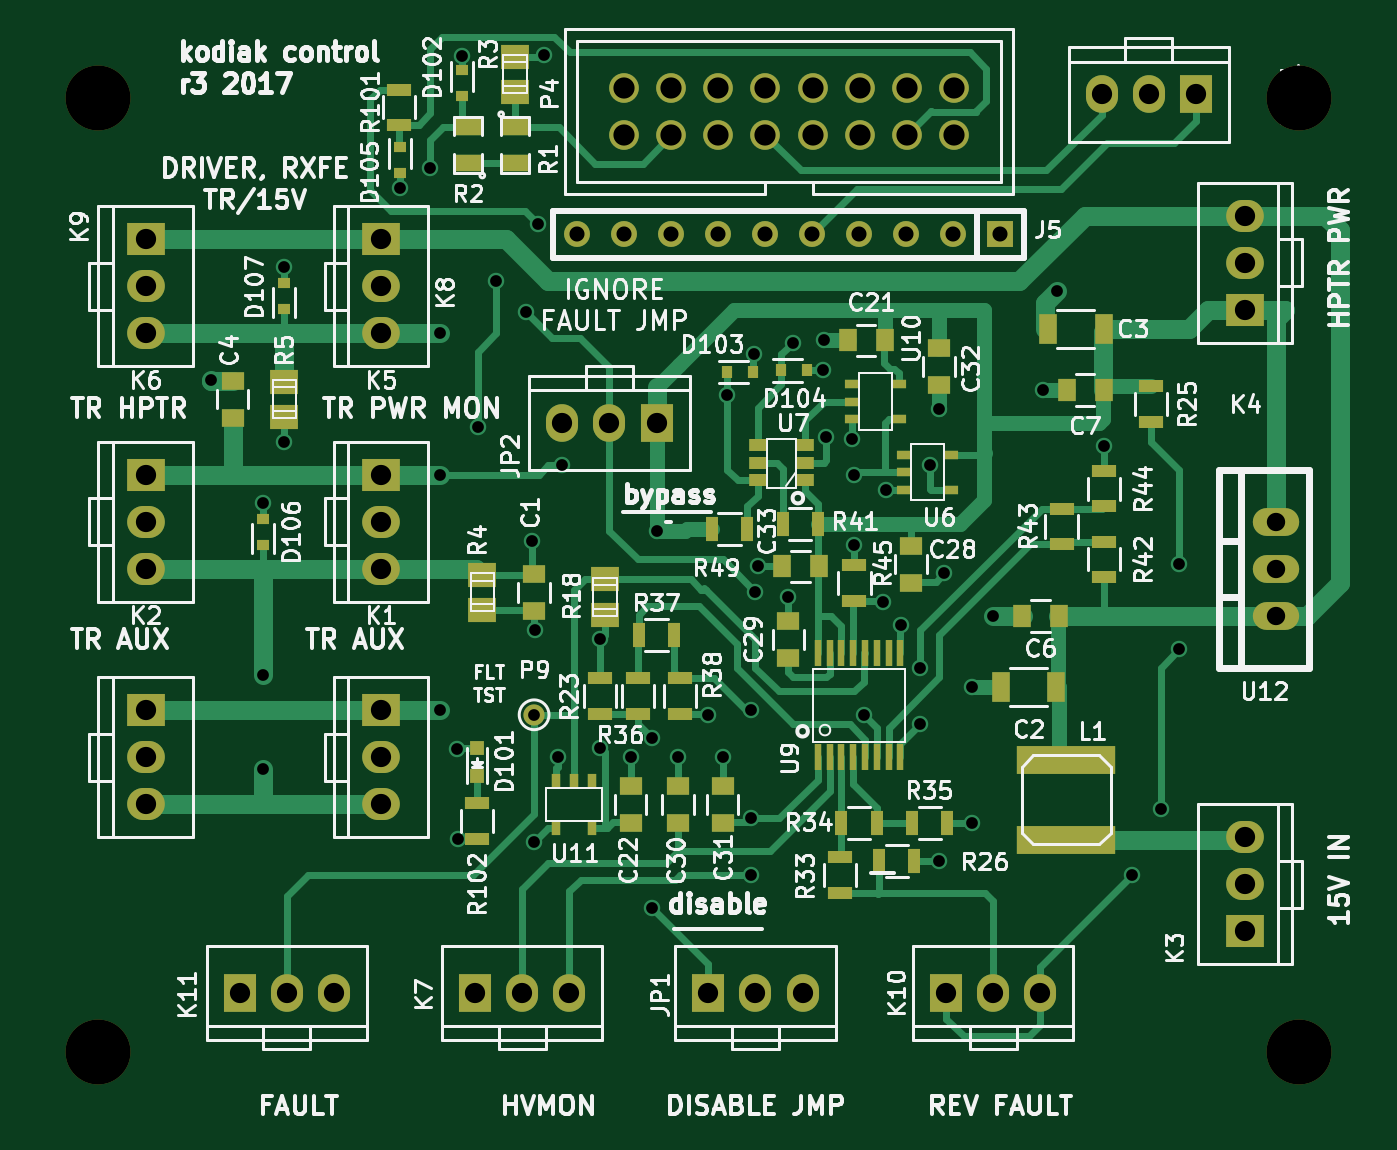
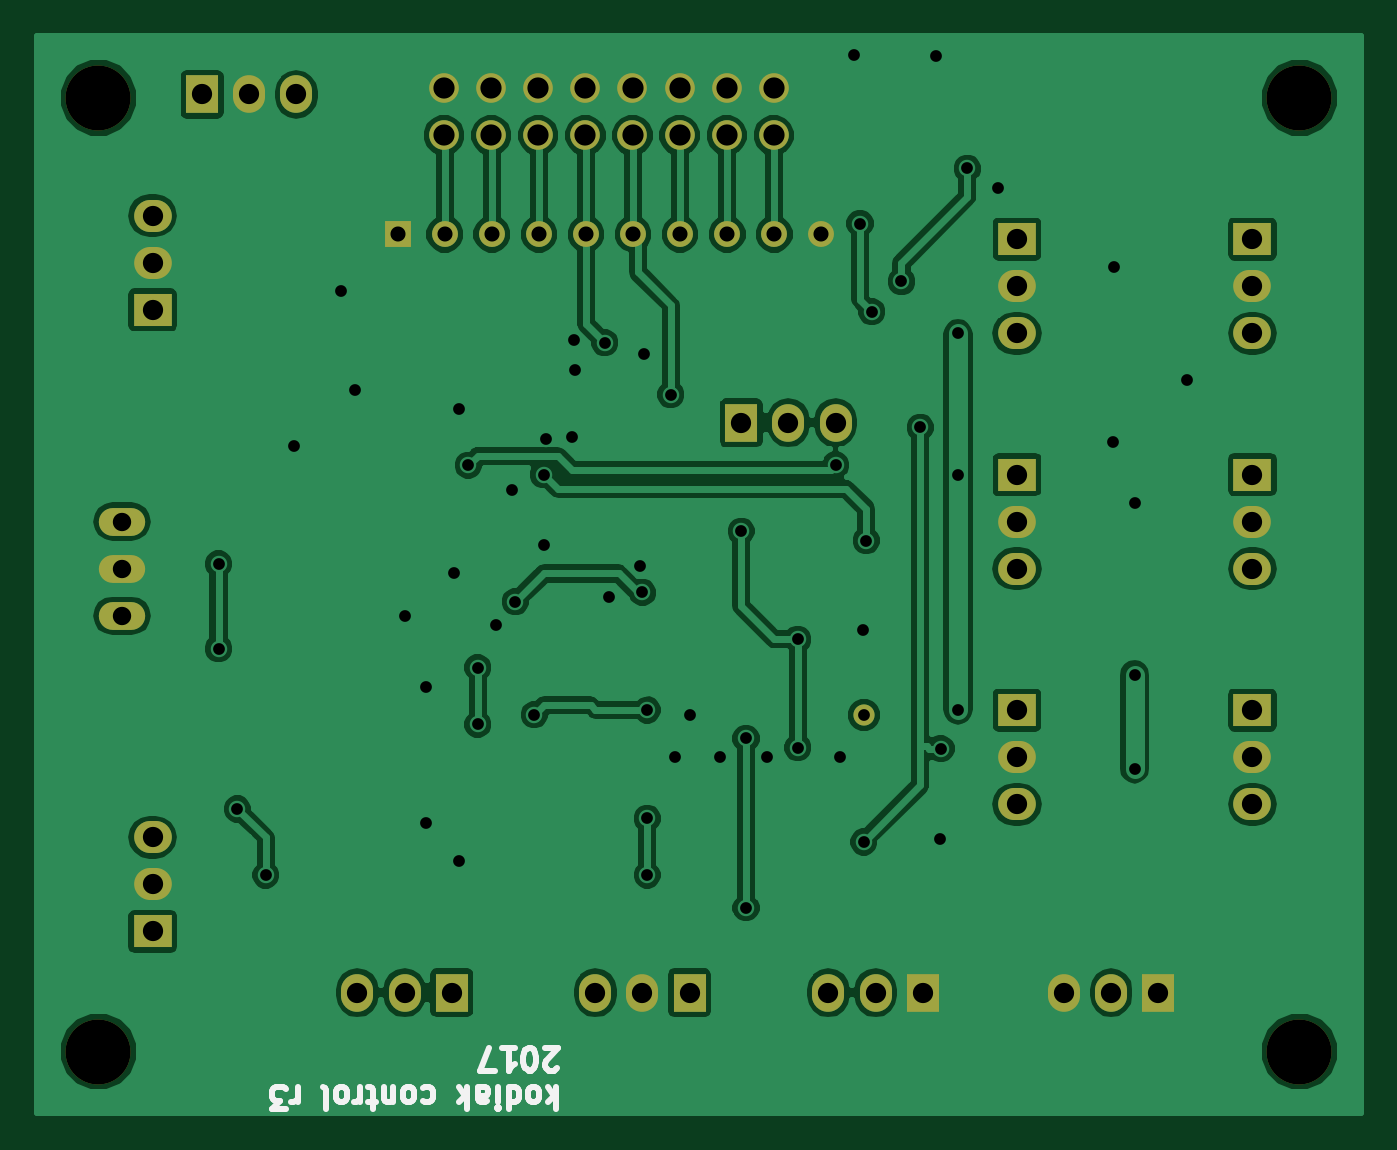
Circuit board: 9 layer files. Board 71.4 x 58.1 mm.
- bottom_copper: agc-B.Cu.gbl (77138 bytes)
- bottom_mask: agc-B.Mask.gbs (2397 bytes)
- paste: agc-B.Paste.gbp (286 bytes)
- bottom_silk: agc-B.SilkS.gbo (4980 bytes)
- top_copper: agc-F.Cu.gtl (24306 bytes)
- top_mask: agc-F.Mask.gts (5752 bytes)
- paste: agc-F.Paste.gtp (3641 bytes)
- top_silk: agc-F.SilkS.gto (91793 bytes)
- drill: agc.xln (2255 bytes)

=== bottom_copper: agc-B.Cu.gbl (77138 bytes, source omitted) ===
=== bottom_mask: agc-B.Mask.gbs ===
G04 #@! TF.FileFunction,Soldermask,Bot*
%FSLAX45Y45*%
G04 Gerber Fmt 4.5, Leading zero omitted, Abs format (unit mm)*
G04 Created by KiCad (PCBNEW 4.0.4-1.fc24-product) date Wed Oct 18 11:24:51 2017*
%MOMM*%
%LPD*%
G01*
G04 APERTURE LIST*
%ADD10C,0.150000*%
%ADD11R,1.397000X1.397000*%
%ADD12C,1.397000*%
%ADD13O,2.499360X1.501140*%
%ADD14C,1.600000*%
%ADD15C,3.500120*%
%ADD16C,1.143000*%
%ADD17R,1.727200X2.032000*%
%ADD18O,1.727200X2.032000*%
%ADD19R,2.032000X1.727200*%
%ADD20O,2.032000X1.727200*%
G04 APERTURE END LIST*
D10*
D11*
X8534400Y-6451600D03*
D12*
X8280400Y-6451600D03*
X8026400Y-6451600D03*
X7772400Y-6451600D03*
X7518400Y-6451600D03*
X7264400Y-6451600D03*
X7010400Y-6451600D03*
X6756400Y-6451600D03*
X6502400Y-6451600D03*
X6248400Y-6451600D03*
D13*
X10020300Y-8255000D03*
X10020300Y-8509000D03*
X10020300Y-8001000D03*
D14*
X6505300Y-5917000D03*
X6505300Y-5663000D03*
X6759300Y-5917000D03*
X6759300Y-5663000D03*
X7013300Y-5917000D03*
X7013300Y-5663000D03*
X7267300Y-5917000D03*
X7267300Y-5663000D03*
X7521300Y-5917000D03*
X7521300Y-5663000D03*
X7775300Y-5917000D03*
X7775300Y-5663000D03*
X8029300Y-5917000D03*
X8029300Y-5663000D03*
X8283300Y-5917000D03*
X8283300Y-5663000D03*
D15*
X3670300Y-10858500D03*
X10147300Y-10858500D03*
X10147300Y-5715000D03*
X3670300Y-5715000D03*
D16*
X6019800Y-9042400D03*
D17*
X6959600Y-10541000D03*
D18*
X7213600Y-10541000D03*
X7467600Y-10541000D03*
D17*
X6680200Y-7467600D03*
D18*
X6426200Y-7467600D03*
X6172200Y-7467600D03*
D19*
X5194300Y-9017000D03*
D20*
X5194300Y-9271000D03*
X5194300Y-9525000D03*
D19*
X3924300Y-9017000D03*
D20*
X3924300Y-9271000D03*
X3924300Y-9525000D03*
D19*
X9855200Y-10210800D03*
D20*
X9855200Y-9956800D03*
X9855200Y-9702800D03*
D19*
X9855200Y-6858000D03*
D20*
X9855200Y-6604000D03*
X9855200Y-6350000D03*
D19*
X5194300Y-7747000D03*
D20*
X5194300Y-8001000D03*
X5194300Y-8255000D03*
D19*
X3924300Y-7747000D03*
D20*
X3924300Y-8001000D03*
X3924300Y-8255000D03*
D17*
X5702300Y-10541000D03*
D18*
X5956300Y-10541000D03*
X6210300Y-10541000D03*
D19*
X5194300Y-6477000D03*
D20*
X5194300Y-6731000D03*
X5194300Y-6985000D03*
D19*
X3924300Y-6477000D03*
D20*
X3924300Y-6731000D03*
X3924300Y-6985000D03*
D17*
X8242300Y-10541000D03*
D18*
X8496300Y-10541000D03*
X8750300Y-10541000D03*
D17*
X4432300Y-10541000D03*
D18*
X4686300Y-10541000D03*
X4940300Y-10541000D03*
D17*
X9588500Y-5697220D03*
D18*
X9334500Y-5697220D03*
X9080500Y-5697220D03*
M02*

=== paste: agc-B.Paste.gbp ===
G04 #@! TF.FileFunction,Paste,Bot*
%FSLAX45Y45*%
G04 Gerber Fmt 4.5, Leading zero omitted, Abs format (unit mm)*
G04 Created by KiCad (PCBNEW 4.0.4-1.fc24-product) date Wed Oct 18 11:24:51 2017*
%MOMM*%
%LPD*%
G01*
G04 APERTURE LIST*
%ADD10C,0.150000*%
G04 APERTURE END LIST*
D10*
M02*

=== bottom_silk: agc-B.SilkS.gbo ===
G04 #@! TF.FileFunction,Legend,Bot*
%FSLAX45Y45*%
G04 Gerber Fmt 4.5, Leading zero omitted, Abs format (unit mm)*
G04 Created by KiCad (PCBNEW 4.0.4-1.fc24-product) date Wed Oct 18 11:24:51 2017*
%MOMM*%
%LPD*%
G01*
G04 APERTURE LIST*
%ADD10C,0.150000*%
%ADD11C,0.300000*%
G04 APERTURE END LIST*
D10*
D11*
X7678571Y-11050714D02*
X7678571Y-11170714D01*
X7690000Y-11096429D02*
X7724286Y-11050714D01*
X7724286Y-11130714D02*
X7678571Y-11085000D01*
X7792857Y-11050714D02*
X7781429Y-11056429D01*
X7775714Y-11062143D01*
X7770000Y-11073571D01*
X7770000Y-11107857D01*
X7775714Y-11119286D01*
X7781429Y-11125000D01*
X7792857Y-11130714D01*
X7810000Y-11130714D01*
X7821429Y-11125000D01*
X7827143Y-11119286D01*
X7832857Y-11107857D01*
X7832857Y-11073571D01*
X7827143Y-11062143D01*
X7821429Y-11056429D01*
X7810000Y-11050714D01*
X7792857Y-11050714D01*
X7935714Y-11050714D02*
X7935714Y-11170714D01*
X7935714Y-11056429D02*
X7924286Y-11050714D01*
X7901429Y-11050714D01*
X7890000Y-11056429D01*
X7884286Y-11062143D01*
X7878571Y-11073571D01*
X7878571Y-11107857D01*
X7884286Y-11119286D01*
X7890000Y-11125000D01*
X7901429Y-11130714D01*
X7924286Y-11130714D01*
X7935714Y-11125000D01*
X7992857Y-11050714D02*
X7992857Y-11130714D01*
X7992857Y-11170714D02*
X7987143Y-11165000D01*
X7992857Y-11159286D01*
X7998571Y-11165000D01*
X7992857Y-11170714D01*
X7992857Y-11159286D01*
X8101429Y-11050714D02*
X8101429Y-11113571D01*
X8095714Y-11125000D01*
X8084286Y-11130714D01*
X8061429Y-11130714D01*
X8050000Y-11125000D01*
X8101429Y-11056429D02*
X8090000Y-11050714D01*
X8061429Y-11050714D01*
X8050000Y-11056429D01*
X8044286Y-11067857D01*
X8044286Y-11079286D01*
X8050000Y-11090714D01*
X8061429Y-11096429D01*
X8090000Y-11096429D01*
X8101429Y-11102143D01*
X8158571Y-11050714D02*
X8158571Y-11170714D01*
X8170000Y-11096429D02*
X8204286Y-11050714D01*
X8204286Y-11130714D02*
X8158571Y-11085000D01*
X8398572Y-11056429D02*
X8387143Y-11050714D01*
X8364286Y-11050714D01*
X8352857Y-11056429D01*
X8347143Y-11062143D01*
X8341429Y-11073571D01*
X8341429Y-11107857D01*
X8347143Y-11119286D01*
X8352857Y-11125000D01*
X8364286Y-11130714D01*
X8387143Y-11130714D01*
X8398572Y-11125000D01*
X8467143Y-11050714D02*
X8455714Y-11056429D01*
X8450000Y-11062143D01*
X8444286Y-11073571D01*
X8444286Y-11107857D01*
X8450000Y-11119286D01*
X8455714Y-11125000D01*
X8467143Y-11130714D01*
X8484286Y-11130714D01*
X8495714Y-11125000D01*
X8501429Y-11119286D01*
X8507143Y-11107857D01*
X8507143Y-11073571D01*
X8501429Y-11062143D01*
X8495714Y-11056429D01*
X8484286Y-11050714D01*
X8467143Y-11050714D01*
X8558571Y-11130714D02*
X8558571Y-11050714D01*
X8558571Y-11119286D02*
X8564286Y-11125000D01*
X8575714Y-11130714D01*
X8592857Y-11130714D01*
X8604286Y-11125000D01*
X8610000Y-11113571D01*
X8610000Y-11050714D01*
X8650000Y-11130714D02*
X8695714Y-11130714D01*
X8667143Y-11170714D02*
X8667143Y-11067857D01*
X8672857Y-11056429D01*
X8684286Y-11050714D01*
X8695714Y-11050714D01*
X8735714Y-11050714D02*
X8735714Y-11130714D01*
X8735714Y-11107857D02*
X8741429Y-11119286D01*
X8747143Y-11125000D01*
X8758571Y-11130714D01*
X8770000Y-11130714D01*
X8827143Y-11050714D02*
X8815714Y-11056429D01*
X8810000Y-11062143D01*
X8804286Y-11073571D01*
X8804286Y-11107857D01*
X8810000Y-11119286D01*
X8815714Y-11125000D01*
X8827143Y-11130714D01*
X8844286Y-11130714D01*
X8855714Y-11125000D01*
X8861429Y-11119286D01*
X8867143Y-11107857D01*
X8867143Y-11073571D01*
X8861429Y-11062143D01*
X8855714Y-11056429D01*
X8844286Y-11050714D01*
X8827143Y-11050714D01*
X8935714Y-11050714D02*
X8924286Y-11056429D01*
X8918571Y-11067857D01*
X8918571Y-11170714D01*
X9072857Y-11050714D02*
X9072857Y-11130714D01*
X9072857Y-11107857D02*
X9078571Y-11119286D01*
X9084286Y-11125000D01*
X9095714Y-11130714D01*
X9107143Y-11130714D01*
X9135714Y-11170714D02*
X9210000Y-11170714D01*
X9170000Y-11125000D01*
X9187143Y-11125000D01*
X9198571Y-11119286D01*
X9204286Y-11113571D01*
X9210000Y-11102143D01*
X9210000Y-11073571D01*
X9204286Y-11062143D01*
X9198571Y-11056429D01*
X9187143Y-11050714D01*
X9152857Y-11050714D01*
X9141428Y-11056429D01*
X9135714Y-11062143D01*
X7672857Y-10949286D02*
X7678571Y-10955000D01*
X7690000Y-10960714D01*
X7718571Y-10960714D01*
X7730000Y-10955000D01*
X7735714Y-10949286D01*
X7741429Y-10937857D01*
X7741429Y-10926429D01*
X7735714Y-10909286D01*
X7667143Y-10840714D01*
X7741429Y-10840714D01*
X7815714Y-10960714D02*
X7827143Y-10960714D01*
X7838571Y-10955000D01*
X7844286Y-10949286D01*
X7850000Y-10937857D01*
X7855714Y-10915000D01*
X7855714Y-10886429D01*
X7850000Y-10863571D01*
X7844286Y-10852143D01*
X7838571Y-10846429D01*
X7827143Y-10840714D01*
X7815714Y-10840714D01*
X7804286Y-10846429D01*
X7798571Y-10852143D01*
X7792857Y-10863571D01*
X7787143Y-10886429D01*
X7787143Y-10915000D01*
X7792857Y-10937857D01*
X7798571Y-10949286D01*
X7804286Y-10955000D01*
X7815714Y-10960714D01*
X7970000Y-10840714D02*
X7901428Y-10840714D01*
X7935714Y-10840714D02*
X7935714Y-10960714D01*
X7924286Y-10943571D01*
X7912857Y-10932143D01*
X7901428Y-10926429D01*
X8010000Y-10960714D02*
X8090000Y-10960714D01*
X8038571Y-10840714D01*
M02*

=== top_copper: agc-F.Cu.gtl (24306 bytes, source omitted) ===
=== top_mask: agc-F.Mask.gts ===
G04 #@! TF.FileFunction,Soldermask,Top*
%FSLAX45Y45*%
G04 Gerber Fmt 4.5, Leading zero omitted, Abs format (unit mm)*
G04 Created by KiCad (PCBNEW 4.0.4-1.fc24-product) date Wed Oct 18 11:24:51 2017*
%MOMM*%
%LPD*%
G01*
G04 APERTURE LIST*
%ADD10C,0.150000*%
%ADD11R,1.397000X1.397000*%
%ADD12C,1.397000*%
%ADD13R,0.400000X1.400000*%
%ADD14R,0.508000X0.762000*%
%ADD15R,1.000760X0.701040*%
%ADD16R,0.762000X0.508000*%
%ADD17O,2.499360X1.501140*%
%ADD18C,1.600000*%
%ADD19C,3.500120*%
%ADD20R,1.397000X0.889000*%
%ADD21R,1.498600X1.300480*%
%ADD22R,5.300980X1.501140*%
%ADD23C,1.143000*%
%ADD24R,1.250000X1.000000*%
%ADD25R,1.000000X1.600000*%
%ADD26R,1.000000X1.250000*%
%ADD27R,0.797560X0.797560*%
%ADD28R,1.727200X2.032000*%
%ADD29O,1.727200X2.032000*%
%ADD30R,2.032000X1.727200*%
%ADD31O,2.032000X1.727200*%
%ADD32R,1.300000X0.700000*%
%ADD33R,0.700000X1.300000*%
%ADD34R,0.700000X0.600000*%
%ADD35R,0.600000X0.700000*%
G04 APERTURE END LIST*
D10*
D11*
X8534400Y-6451600D03*
D12*
X8280400Y-6451600D03*
X8026400Y-6451600D03*
X7772400Y-6451600D03*
X7518400Y-6451600D03*
X7264400Y-6451600D03*
X7010400Y-6451600D03*
X6756400Y-6451600D03*
X6502400Y-6451600D03*
X6248400Y-6451600D03*
D13*
X7740650Y-9271600D03*
X7804150Y-9271600D03*
X7867650Y-9271600D03*
X7931150Y-9271600D03*
X7550150Y-8711600D03*
X7550150Y-9271600D03*
X7613650Y-9271600D03*
X7677150Y-9271600D03*
X7994650Y-8711600D03*
X7931150Y-8711600D03*
X7867650Y-8711600D03*
X7804150Y-8711600D03*
X7740650Y-8711600D03*
X7677150Y-8711600D03*
X7994650Y-9271600D03*
X7613650Y-8711600D03*
D14*
X6330950Y-9398000D03*
X6140450Y-9398000D03*
X6330950Y-9652000D03*
X6235700Y-9398000D03*
X6140450Y-9652000D03*
D15*
X7226300Y-7778750D03*
X7226300Y-7683500D03*
X7226300Y-7588250D03*
X7480300Y-7588250D03*
X7480300Y-7683500D03*
X7480300Y-7778750D03*
D16*
X8013700Y-7639050D03*
X8013700Y-7829550D03*
X8267700Y-7639050D03*
X8013700Y-7734300D03*
X8267700Y-7829550D03*
X7734300Y-7258050D03*
X7734300Y-7448550D03*
X7988300Y-7258050D03*
X7734300Y-7353300D03*
X7988300Y-7448550D03*
D17*
X10020300Y-8255000D03*
X10020300Y-8509000D03*
X10020300Y-8001000D03*
D18*
X6505300Y-5917000D03*
X6505300Y-5663000D03*
X6759300Y-5917000D03*
X6759300Y-5663000D03*
X7013300Y-5917000D03*
X7013300Y-5663000D03*
X7267300Y-5917000D03*
X7267300Y-5663000D03*
X7521300Y-5917000D03*
X7521300Y-5663000D03*
X7775300Y-5917000D03*
X7775300Y-5663000D03*
X8029300Y-5917000D03*
X8029300Y-5663000D03*
X8283300Y-5917000D03*
X8283300Y-5663000D03*
D19*
X3670300Y-10858500D03*
X10147300Y-10858500D03*
X10147300Y-5715000D03*
X3670300Y-5715000D03*
D20*
X5918200Y-5873750D03*
X5918200Y-6064250D03*
X5664200Y-6064250D03*
X5664200Y-5873750D03*
D21*
X5918200Y-5683250D03*
X5918200Y-5492750D03*
X5740400Y-8477250D03*
X5740400Y-8286750D03*
X4673600Y-7435850D03*
X4673600Y-7245350D03*
X6400800Y-8502650D03*
X6400800Y-8312150D03*
D22*
X8890000Y-9715500D03*
X8890000Y-9283700D03*
D23*
X6019800Y-9042400D03*
D24*
X6019800Y-8482000D03*
X6019800Y-8282000D03*
D25*
X8836800Y-8890000D03*
X8536800Y-8890000D03*
X9090800Y-6959600D03*
X8790800Y-6959600D03*
D24*
X4394200Y-7240600D03*
X4394200Y-7440600D03*
D26*
X8850300Y-8509000D03*
X8650300Y-8509000D03*
X9091600Y-7289800D03*
X8891600Y-7289800D03*
X7710500Y-7023100D03*
X7910500Y-7023100D03*
D24*
X6540500Y-9425000D03*
X6540500Y-9625000D03*
X8051800Y-8129600D03*
X8051800Y-8329600D03*
X7391400Y-8736000D03*
X7391400Y-8536000D03*
X6794500Y-9425000D03*
X6794500Y-9625000D03*
X7035800Y-9425000D03*
X7035800Y-9625000D03*
X8204200Y-7262800D03*
X8204200Y-7062800D03*
D26*
X7354900Y-8242300D03*
X7554900Y-8242300D03*
D27*
X5712460Y-9224010D03*
X5712460Y-9373870D03*
D28*
X6959600Y-10541000D03*
D29*
X7213600Y-10541000D03*
X7467600Y-10541000D03*
D28*
X6680200Y-7467600D03*
D29*
X6426200Y-7467600D03*
X6172200Y-7467600D03*
D30*
X5194300Y-9017000D03*
D31*
X5194300Y-9271000D03*
X5194300Y-9525000D03*
D30*
X3924300Y-9017000D03*
D31*
X3924300Y-9271000D03*
X3924300Y-9525000D03*
D30*
X9855200Y-10210800D03*
D31*
X9855200Y-9956800D03*
X9855200Y-9702800D03*
D30*
X9855200Y-6858000D03*
D31*
X9855200Y-6604000D03*
X9855200Y-6350000D03*
D30*
X5194300Y-7747000D03*
D31*
X5194300Y-8001000D03*
X5194300Y-8255000D03*
D30*
X3924300Y-7747000D03*
D31*
X3924300Y-8001000D03*
X3924300Y-8255000D03*
D28*
X5702300Y-10541000D03*
D29*
X5956300Y-10541000D03*
X6210300Y-10541000D03*
D30*
X5194300Y-6477000D03*
D31*
X5194300Y-6731000D03*
X5194300Y-6985000D03*
D30*
X3924300Y-6477000D03*
D31*
X3924300Y-6731000D03*
X3924300Y-6985000D03*
D28*
X8242300Y-10541000D03*
D29*
X8496300Y-10541000D03*
X8750300Y-10541000D03*
D28*
X4432300Y-10541000D03*
D29*
X4686300Y-10541000D03*
X4940300Y-10541000D03*
D32*
X6375400Y-9035800D03*
X6375400Y-8845800D03*
X9347200Y-7461000D03*
X9347200Y-7271000D03*
D33*
X8070600Y-9829800D03*
X7880600Y-9829800D03*
D32*
X7670800Y-9811000D03*
X7670800Y-10001000D03*
D33*
X7867400Y-9626600D03*
X7677400Y-9626600D03*
X8248400Y-9626600D03*
X8058400Y-9626600D03*
D32*
X6578600Y-8845800D03*
X6578600Y-9035800D03*
D33*
X6775200Y-8610600D03*
X6585200Y-8610600D03*
D32*
X6807200Y-9035800D03*
X6807200Y-8845800D03*
D33*
X7359900Y-8013700D03*
X7549900Y-8013700D03*
D32*
X9093200Y-8109200D03*
X9093200Y-8299200D03*
X8864600Y-7931400D03*
X8864600Y-8121400D03*
X9093200Y-7728200D03*
X9093200Y-7918200D03*
X7747000Y-8426200D03*
X7747000Y-8236200D03*
D33*
X6978900Y-8039100D03*
X7168900Y-8039100D03*
D32*
X5292090Y-5670800D03*
X5292090Y-5860800D03*
X5712460Y-9709920D03*
X5712460Y-9519920D03*
D34*
X5631180Y-5707680D03*
X5631180Y-5567680D03*
D35*
X7202320Y-7193280D03*
X7062320Y-7193280D03*
X7493300Y-7185660D03*
X7353300Y-7185660D03*
D34*
X5295900Y-6121550D03*
X5295900Y-5981550D03*
X4559300Y-7984340D03*
X4559300Y-8124340D03*
X4671060Y-6713220D03*
X4671060Y-6853220D03*
D28*
X9588500Y-5697220D03*
D29*
X9334500Y-5697220D03*
X9080500Y-5697220D03*
M02*

=== paste: agc-F.Paste.gtp ===
G04 #@! TF.FileFunction,Paste,Top*
%FSLAX45Y45*%
G04 Gerber Fmt 4.5, Leading zero omitted, Abs format (unit mm)*
G04 Created by KiCad (PCBNEW 4.0.4-1.fc24-product) date Wed Oct 18 11:24:51 2017*
%MOMM*%
%LPD*%
G01*
G04 APERTURE LIST*
%ADD10C,0.150000*%
%ADD11R,0.300000X1.300000*%
%ADD12R,0.408000X0.662000*%
%ADD13R,0.900760X0.601040*%
%ADD14R,0.662000X0.408000*%
%ADD15R,1.297000X0.789000*%
%ADD16R,1.398600X1.200480*%
%ADD17R,5.200980X1.401140*%
%ADD18R,1.150000X0.900000*%
%ADD19R,0.900000X1.500000*%
%ADD20R,0.900000X1.150000*%
%ADD21R,0.697560X0.697560*%
%ADD22R,1.200000X0.600000*%
%ADD23R,0.600000X1.200000*%
%ADD24R,0.600000X0.500000*%
%ADD25R,0.500000X0.600000*%
G04 APERTURE END LIST*
D10*
D11*
X7740650Y-9271600D03*
X7804150Y-9271600D03*
X7867650Y-9271600D03*
X7931150Y-9271600D03*
X7550150Y-8711600D03*
X7550150Y-9271600D03*
X7613650Y-9271600D03*
X7677150Y-9271600D03*
X7994650Y-8711600D03*
X7931150Y-8711600D03*
X7867650Y-8711600D03*
X7804150Y-8711600D03*
X7740650Y-8711600D03*
X7677150Y-8711600D03*
X7994650Y-9271600D03*
X7613650Y-8711600D03*
D12*
X6330950Y-9398000D03*
X6140450Y-9398000D03*
X6330950Y-9652000D03*
X6235700Y-9398000D03*
X6140450Y-9652000D03*
D13*
X7226300Y-7778750D03*
X7226300Y-7683500D03*
X7226300Y-7588250D03*
X7480300Y-7588250D03*
X7480300Y-7683500D03*
X7480300Y-7778750D03*
D14*
X8013700Y-7639050D03*
X8013700Y-7829550D03*
X8267700Y-7639050D03*
X8013700Y-7734300D03*
X8267700Y-7829550D03*
X7734300Y-7258050D03*
X7734300Y-7448550D03*
X7988300Y-7258050D03*
X7734300Y-7353300D03*
X7988300Y-7448550D03*
D15*
X5918200Y-5873750D03*
X5918200Y-6064250D03*
X5664200Y-6064250D03*
X5664200Y-5873750D03*
D16*
X5918200Y-5683250D03*
X5918200Y-5492750D03*
X5740400Y-8477250D03*
X5740400Y-8286750D03*
X4673600Y-7435850D03*
X4673600Y-7245350D03*
X6400800Y-8502650D03*
X6400800Y-8312150D03*
D17*
X8890000Y-9715500D03*
X8890000Y-9283700D03*
D18*
X6019800Y-8482000D03*
X6019800Y-8282000D03*
D19*
X8836800Y-8890000D03*
X8536800Y-8890000D03*
X9090800Y-6959600D03*
X8790800Y-6959600D03*
D18*
X4394200Y-7240600D03*
X4394200Y-7440600D03*
D20*
X8850300Y-8509000D03*
X8650300Y-8509000D03*
X9091600Y-7289800D03*
X8891600Y-7289800D03*
X7710500Y-7023100D03*
X7910500Y-7023100D03*
D18*
X6540500Y-9425000D03*
X6540500Y-9625000D03*
X8051800Y-8129600D03*
X8051800Y-8329600D03*
X7391400Y-8736000D03*
X7391400Y-8536000D03*
X6794500Y-9425000D03*
X6794500Y-9625000D03*
X7035800Y-9425000D03*
X7035800Y-9625000D03*
X8204200Y-7262800D03*
X8204200Y-7062800D03*
D20*
X7354900Y-8242300D03*
X7554900Y-8242300D03*
D21*
X5712460Y-9224010D03*
X5712460Y-9373870D03*
D22*
X6375400Y-9035800D03*
X6375400Y-8845800D03*
X9347200Y-7461000D03*
X9347200Y-7271000D03*
D23*
X8070600Y-9829800D03*
X7880600Y-9829800D03*
D22*
X7670800Y-9811000D03*
X7670800Y-10001000D03*
D23*
X7867400Y-9626600D03*
X7677400Y-9626600D03*
X8248400Y-9626600D03*
X8058400Y-9626600D03*
D22*
X6578600Y-8845800D03*
X6578600Y-9035800D03*
D23*
X6775200Y-8610600D03*
X6585200Y-8610600D03*
D22*
X6807200Y-9035800D03*
X6807200Y-8845800D03*
D23*
X7359900Y-8013700D03*
X7549900Y-8013700D03*
D22*
X9093200Y-8109200D03*
X9093200Y-8299200D03*
X8864600Y-7931400D03*
X8864600Y-8121400D03*
X9093200Y-7728200D03*
X9093200Y-7918200D03*
X7747000Y-8426200D03*
X7747000Y-8236200D03*
D23*
X6978900Y-8039100D03*
X7168900Y-8039100D03*
D22*
X5292090Y-5670800D03*
X5292090Y-5860800D03*
X5712460Y-9709920D03*
X5712460Y-9519920D03*
D24*
X5631180Y-5707680D03*
X5631180Y-5567680D03*
D25*
X7202320Y-7193280D03*
X7062320Y-7193280D03*
X7493300Y-7185660D03*
X7353300Y-7185660D03*
D24*
X5295900Y-6121550D03*
X5295900Y-5981550D03*
X4559300Y-7984340D03*
X4559300Y-8124340D03*
X4671060Y-6713220D03*
X4671060Y-6853220D03*
M02*

=== top_silk: agc-F.SilkS.gto (91793 bytes, source omitted) ===
=== drill: agc.xln ===
M48
;DRILL file {KiCad 4.0.4-1.fc24-product} date Wed Oct 18 11:24:52 2017
;FORMAT={2:4/ absolute / inch / suppress leading zeros}
FMAT,2
INCH,TZ
T1C0.025
T2C0.032
T3C0.039
T4C0.043
T5C0.045
T6C0.138
%
G90
G05
M72
T1
X16840Y-28500
X17940Y-31105
X17950Y-34750
X17950Y-36750
X18390Y-26090
X18400Y-29800
X20860Y-24420
X21500Y-24000
X21700Y-27500
X21700Y-30500
X21700Y-35500
X22060Y-36320
X22077Y-38228
X22170Y-21610
X22500Y-29500
X22900Y-26400
X23530Y-27040
X23650Y-31900
X23700Y-35600
X23700Y-38300
X23710Y-33790
X23780Y-25170
X23900Y-21600
X24200Y-36500
X24300Y-30300
X25100Y-34000
X25100Y-36300
X25750Y-36500
X26200Y-36100
X26200Y-39700
X26300Y-31700
X26750Y-36500
X27400Y-35600
X27700Y-36500
X27800Y-28800
X28300Y-35500
X28300Y-37800
X28300Y-39000
X28360Y-27940
X28400Y-33000
X28450Y-32450
X29100Y-33100
X29200Y-27700
X29830Y-28290
X29850Y-27650
X29900Y-29700
X30450Y-29750
X30500Y-30500
X30500Y-32000
X30700Y-35600
X31100Y-33200
X31170Y-30830
X31500Y-33700
X31900Y-34600
X31900Y-35800
X32100Y-30300
X32300Y-29100
X32300Y-38700
X32400Y-32600
X33000Y-35000
X33000Y-37900
X33450Y-33500
X34500Y-28700
X34800Y-26600
X35800Y-29900
X36400Y-39000
X37000Y-37600
X37400Y-32400
X37400Y-34200
T2
X24600Y-25400
X25600Y-25400
X26600Y-25400
X27600Y-25400
X28600Y-25400
X29600Y-25400
X30600Y-25400
X31600Y-25400
X32600Y-25400
X33600Y-25400
T3
X39450Y-31500
X39450Y-32500
X39450Y-33500
T4
X15450Y-25500
X15450Y-26500
X15450Y-27500
X15450Y-30500
X15450Y-31500
X15450Y-32500
X15450Y-35500
X15450Y-36500
X15450Y-37500
X17450Y-41500
X18450Y-41500
X19450Y-41500
X20450Y-25500
X20450Y-26500
X20450Y-27500
X20450Y-30500
X20450Y-31500
X20450Y-32500
X20450Y-35500
X20450Y-36500
X20450Y-37500
X22450Y-41500
X23450Y-41500
X24300Y-29400
X24450Y-41500
X25300Y-29400
X26300Y-29400
X27400Y-41500
X28400Y-41500
X29400Y-41500
X32450Y-41500
X33450Y-41500
X34450Y-41500
X35750Y-22430
X36750Y-22430
X37750Y-22430
X38800Y-25000
X38800Y-26000
X38800Y-27000
X38800Y-38200
X38800Y-39200
X38800Y-40200
T5
X25611Y-22295
X25611Y-23295
X26611Y-22295
X26611Y-23295
X27611Y-22295
X27611Y-23295
X28611Y-22295
X28611Y-23295
X29611Y-22295
X29611Y-23295
X30611Y-22295
X30611Y-23295
X31611Y-22295
X31611Y-23295
X32611Y-22295
X32611Y-23295
T6
X14450Y-22500
X14450Y-42750
X39950Y-22500
X39950Y-42750
T0
M30

